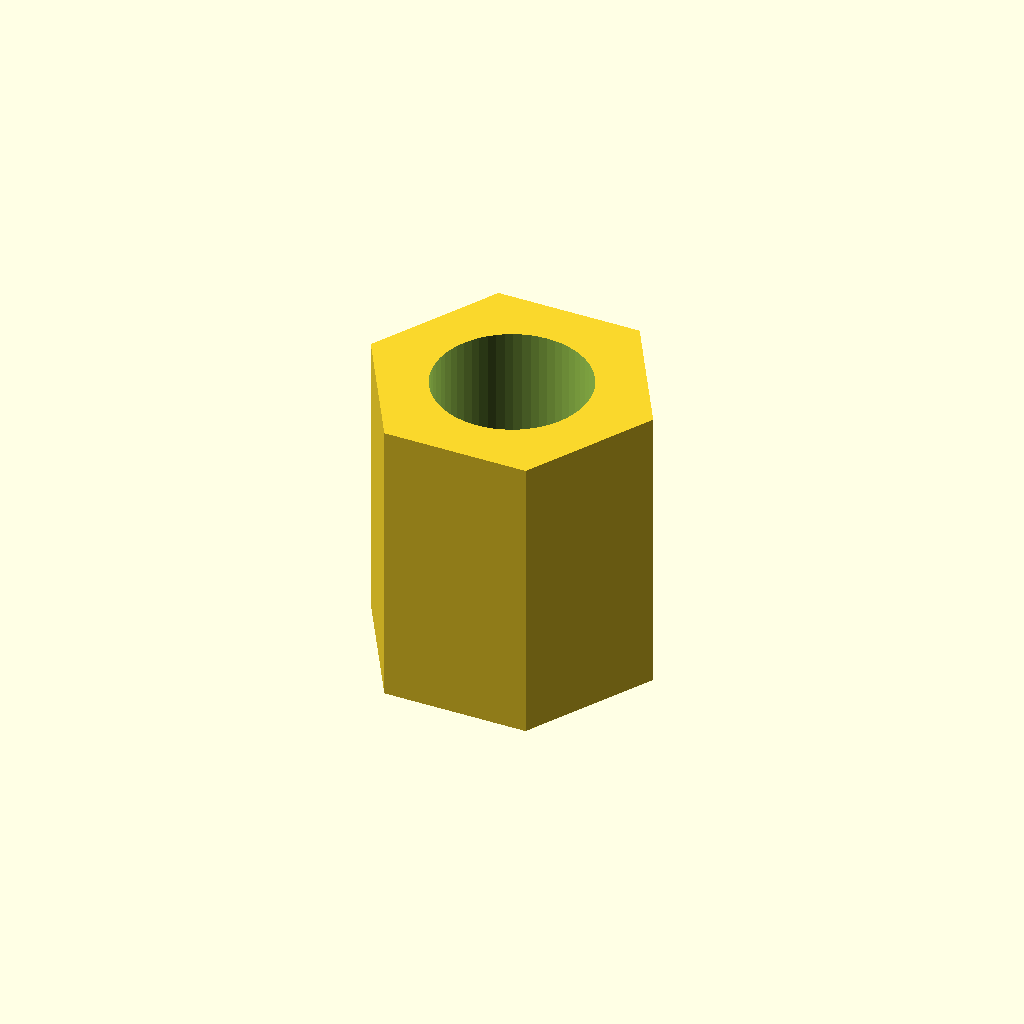
Cell 1: the model at its default parameters.
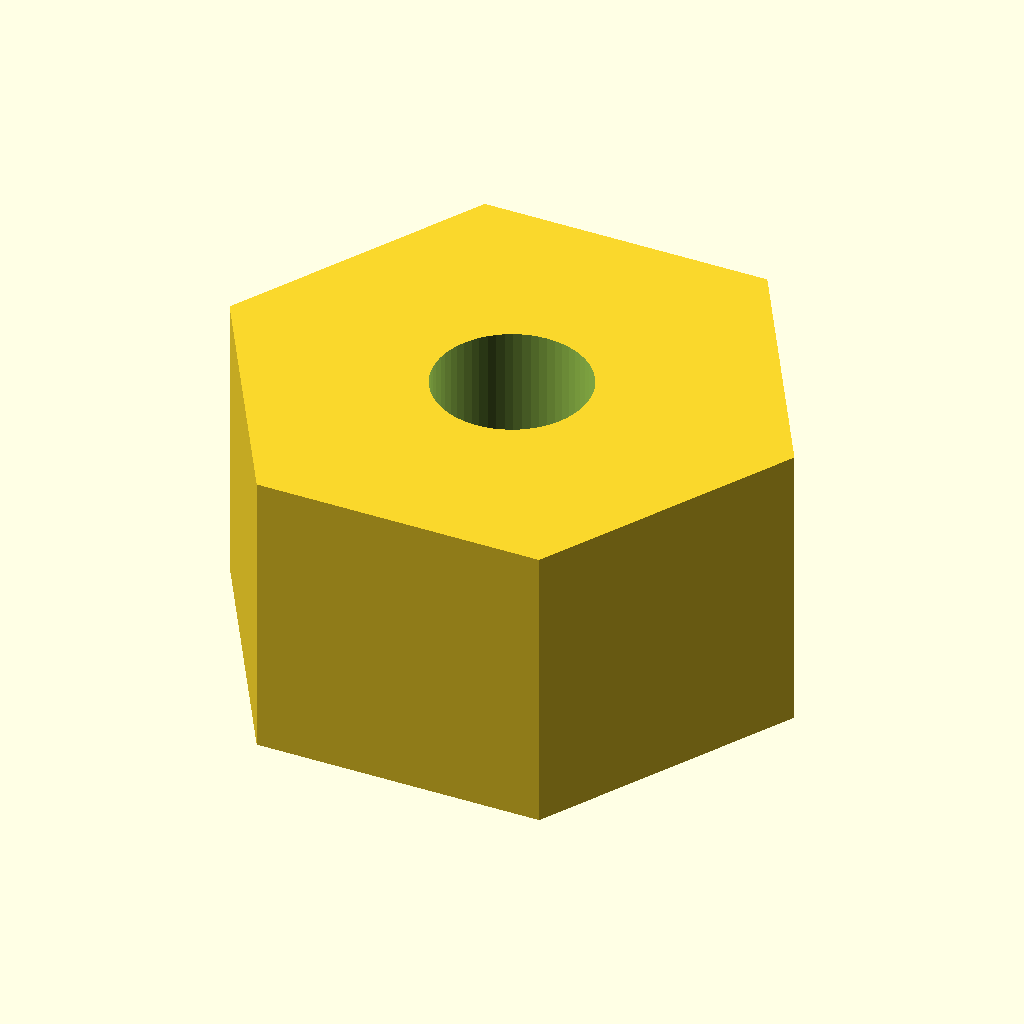
Cell 2: flat = 34 (everything else at default).
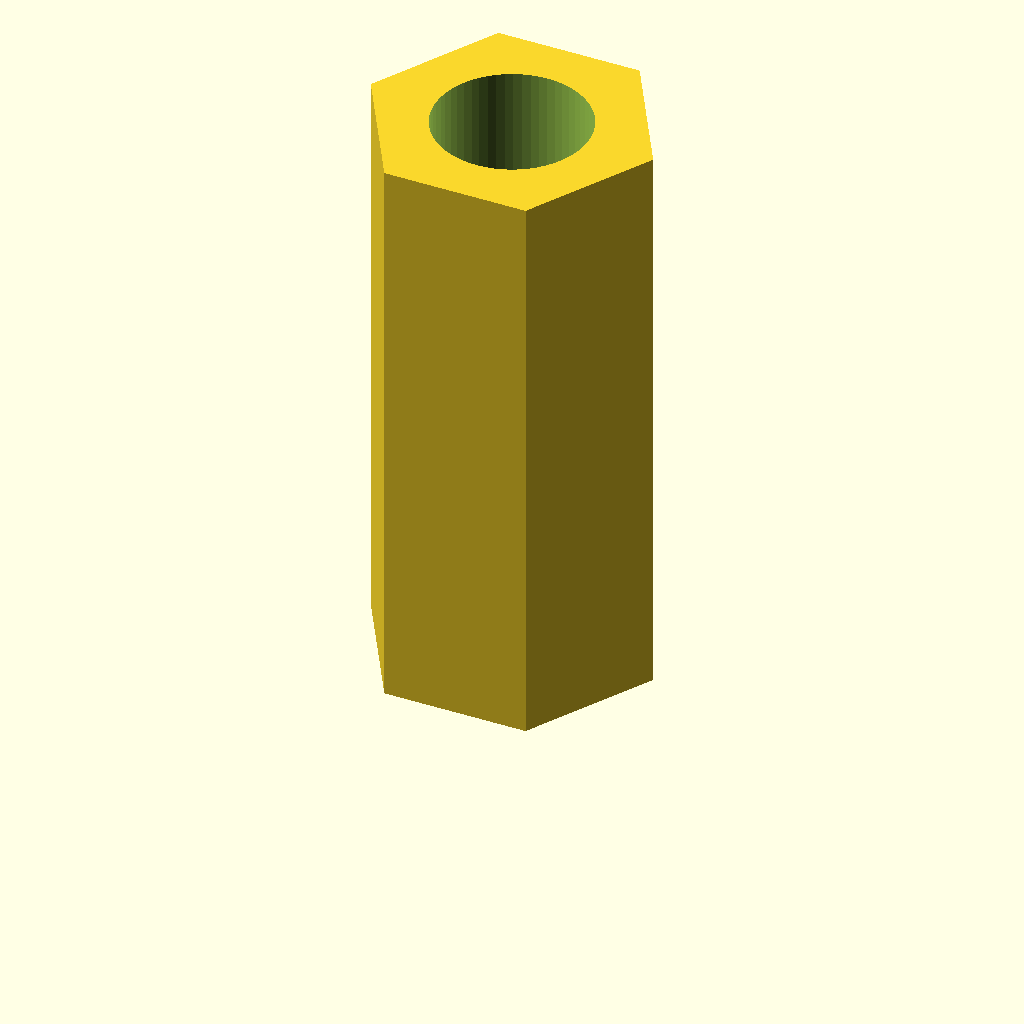
Cell 3: the same model with length = 40.
All cells are drawn from one camera (rotation 55°, 0°, 25°, orthographic, colour scheme Cornfield), so only the parameter changes between them.
Source of the model, optional_data/data/parts/part_0993.scad:
// Hex spacer.
$fn = 60;
eps = 0.02;
inner_d = 10.5;
flat = 17;
length = 20;
difference() { cylinder(d=flat/cos(30),h=length,$fn=6); translate([0,0,-eps]) cylinder(d=inner_d,h=length+2*eps); }
Parameter table extracted from the source (name, type, default, range or options):
eps: number, default 0.02
inner_d: number, default 10.5
flat: number, default 17
length: number, default 20
